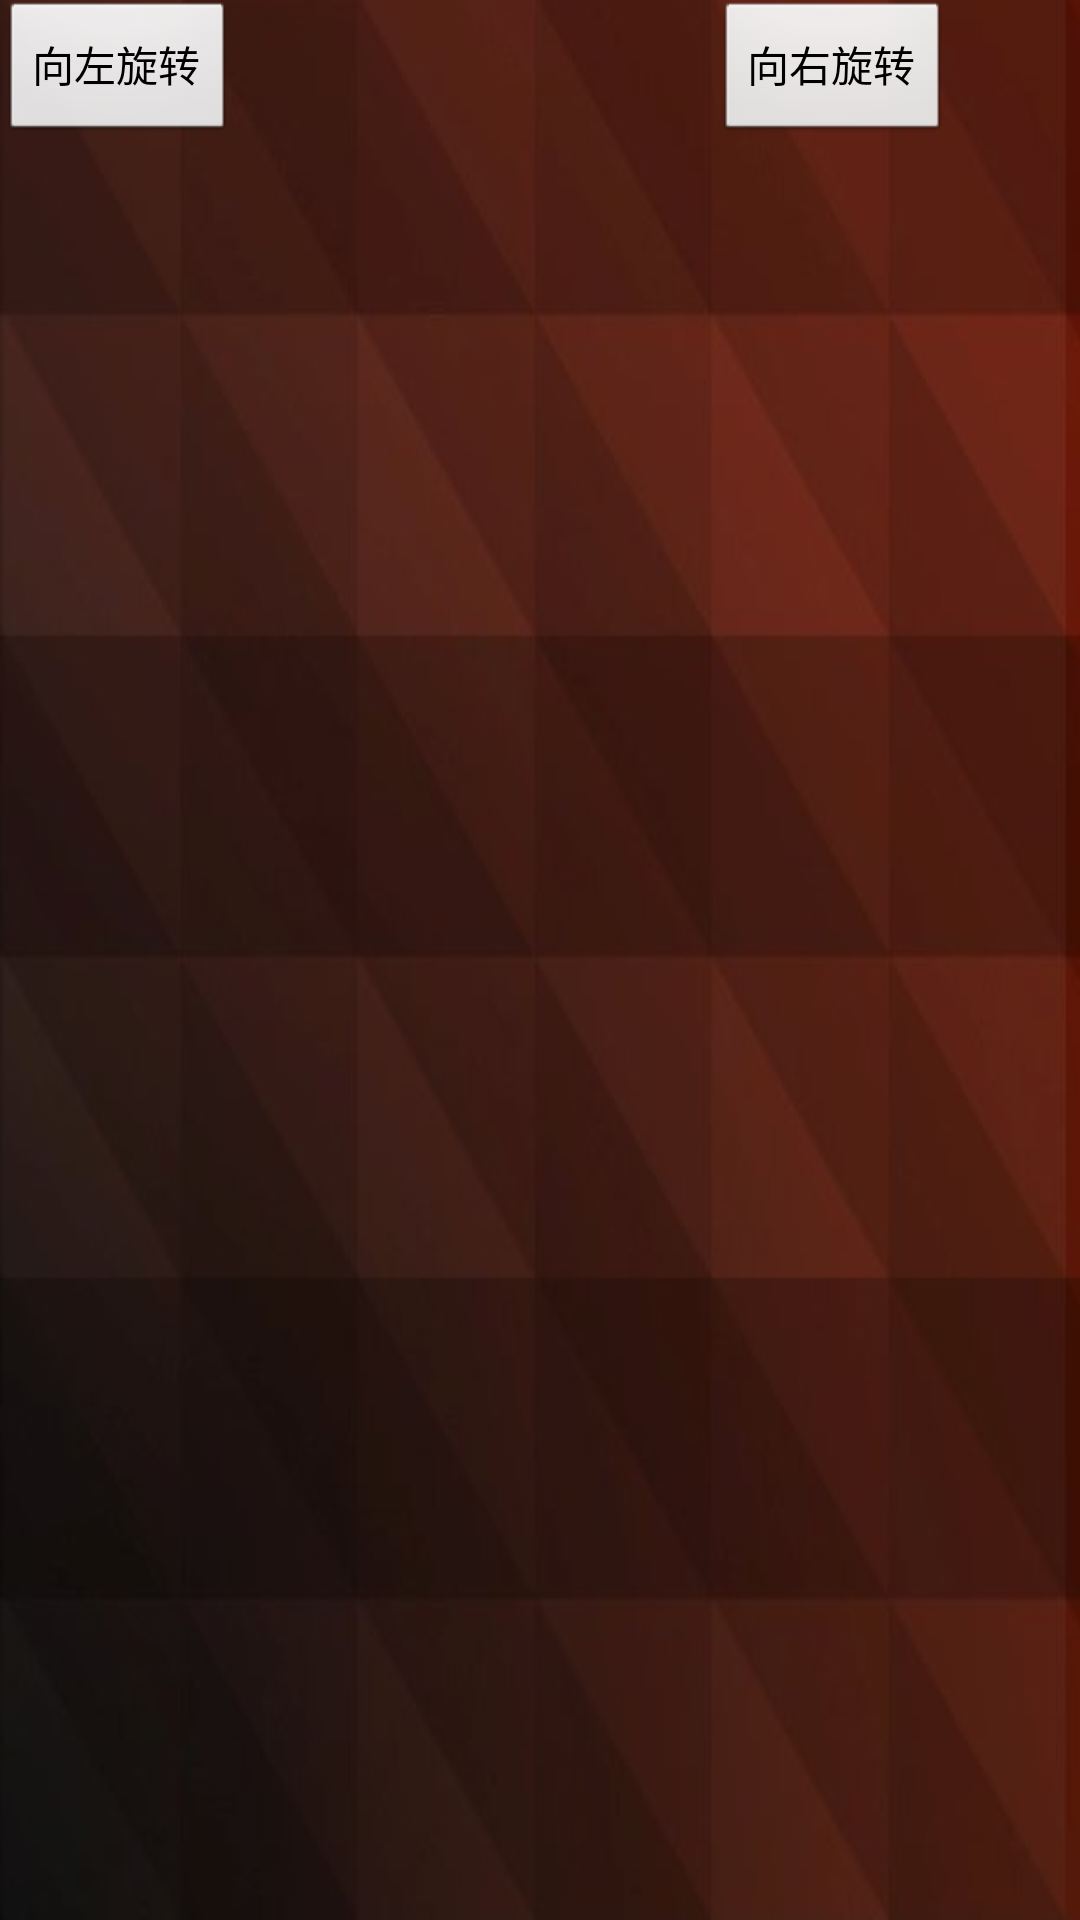

Reconstruct the res/layout file that produces this screen, plus the resources it refers to.
<!-- AndroidManifest.xml: application theme AppTheme -->
<!-- res/layout/layout_right.xml -->
<?xml version="1.0" encoding="utf-8"?>
<LinearLayout
  xmlns:android="http://schemas.android.com/apk/res/android"
  android:id="@+id/layout_right"
  android:orientation="horizontal"
  android:layout_width="fill_parent"
  android:layout_height="fill_parent"
  android:background="@drawable/background_02">
  
  <Button android:id="@+id/right_leftBtn"
    android:layout_width="wrap_content"
    android:layout_height="wrap_content"
    android:text="向左旋转"/>
    <Button android:id="@+id/right_rightBtn"
    android:layout_width="wrap_content"
    android:layout_height="wrap_content"
    android:layout_marginLeft="160dip"
    android:text="向右旋转"/>
  
  
</LinearLayout>
<!-- resources referenced by this layout -->
<resources>
  <!-- drawable background_02: png bitmap (drawable-hdpi, 141501 bytes) -->
  <style name="AppTheme" parent="android:Theme.Light" />
</resources>
